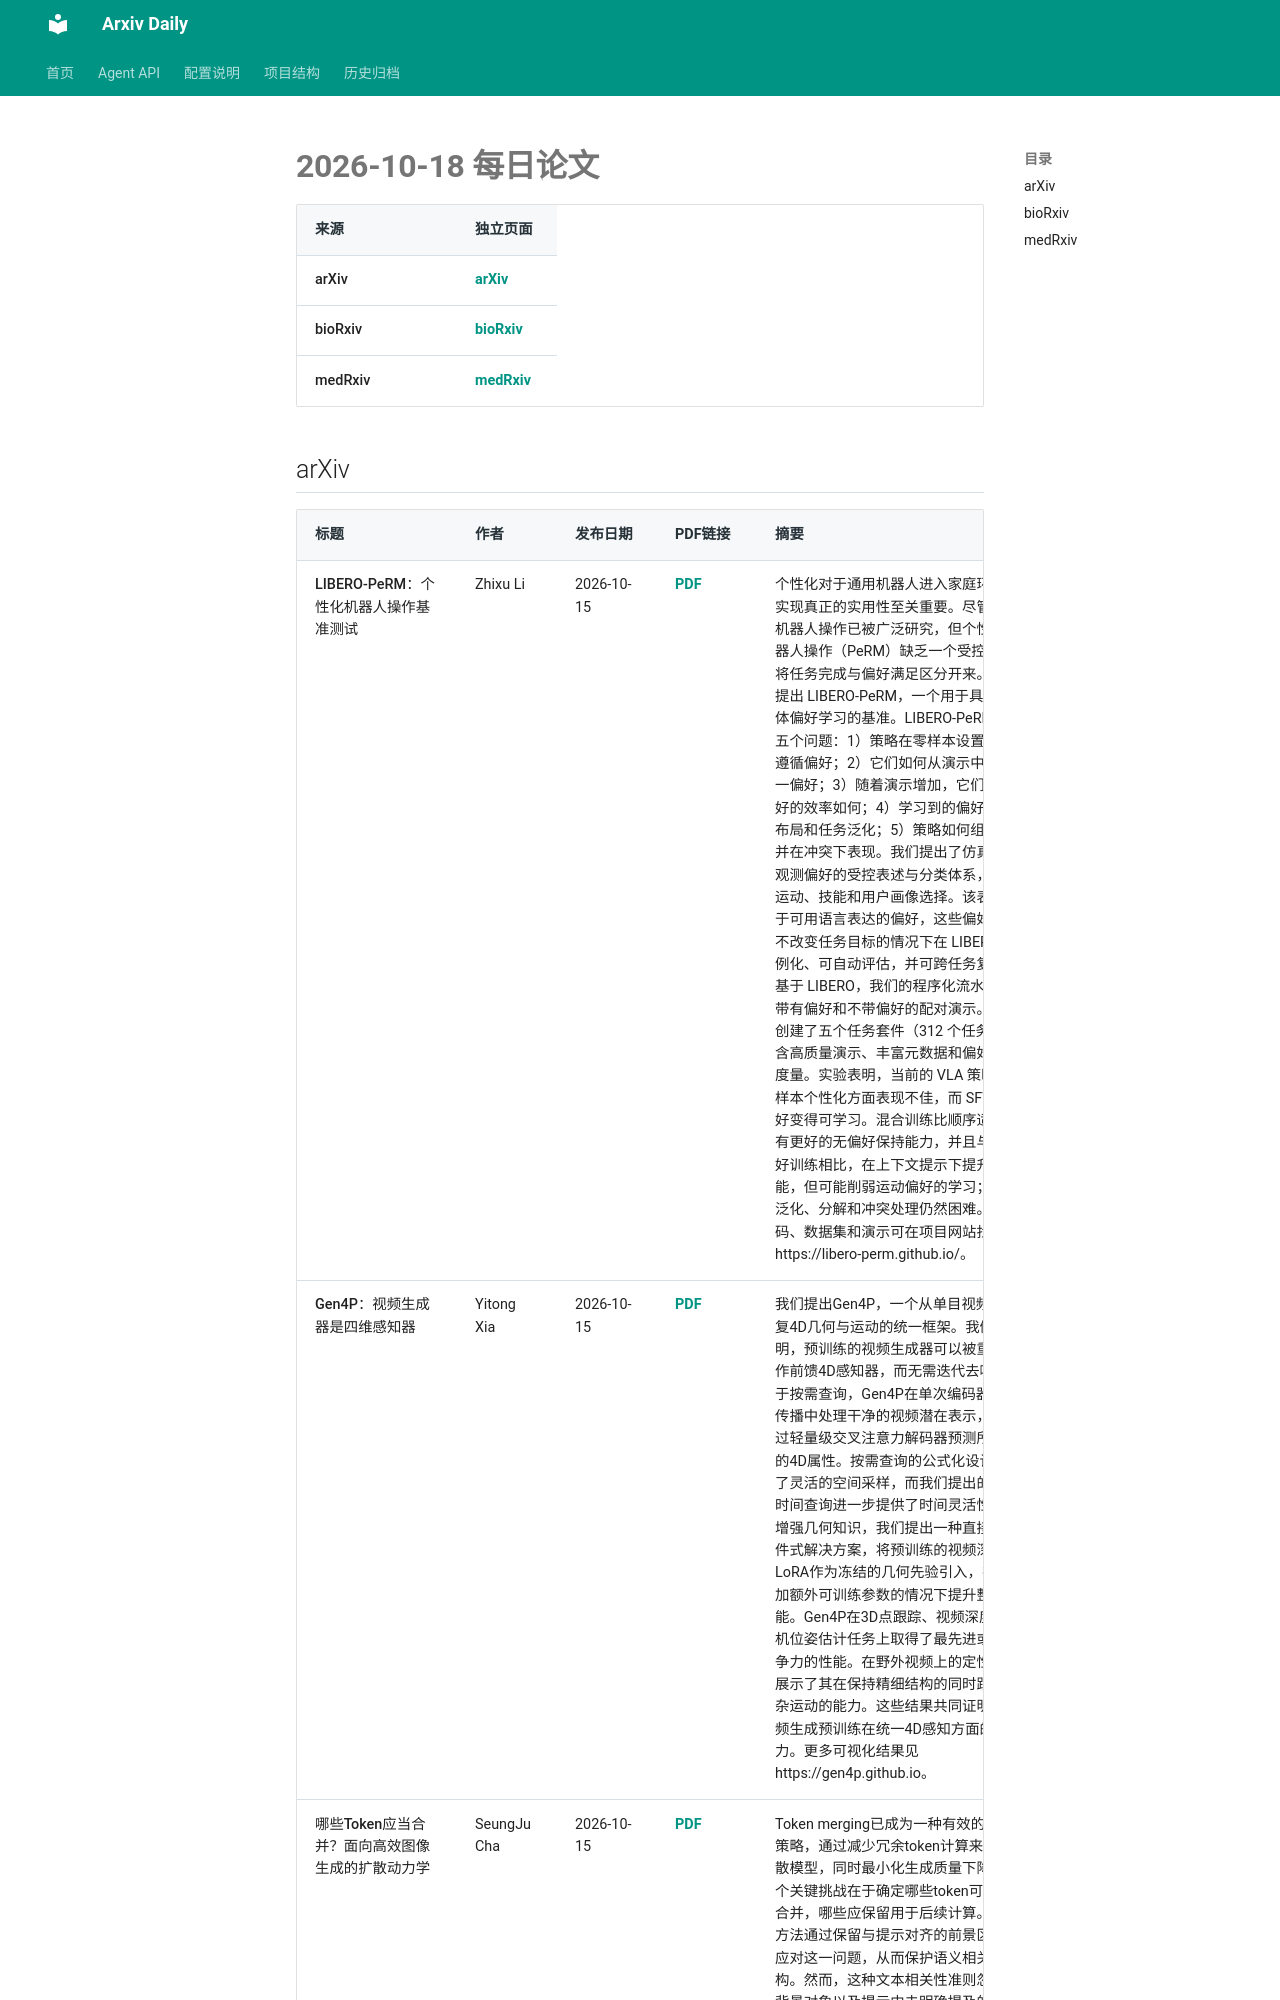

repository: Lcollection/Arxiv_Daily · page: daily-papers/2026-10-18/index.html · generator: mkdocs

# 2026-10-18 每日论文

| 来源 | 独立页面 |
|------|----------|
| arXiv | [arXiv](2026-10-18-arxiv.md) |
| bioRxiv | [bioRxiv](2026-10-18-biorxiv.md) |
| medRxiv | [medRxiv](2026-10-18-medrxiv.md) |

## arXiv

| 标题 | 作者 | 发布日期 | PDF链接 | 摘要 |
|------|------|----------|--------|------|
| LIBERO-PeRM：个性化机器人操作基准测试 | Zhixu Li | 2026-10-15 | [PDF](https://arxiv.org/pdf/2610.22372v1) | 个性化对于通用机器人进入家庭环境并实现真正的实用性至关重要。尽管通用机器人操作已被广泛研究，但个性化机器人操作（PeRM）缺乏一个受控基准来将任务完成与偏好满足区分开来。我们提出 LIBERO-PeRM，一个用于具身智能体偏好学习的基准。LIBERO-PeRM 研究五个问题：1）策略在零样本设置下如何遵循偏好；2）它们如何从演示中学习单一偏好；3）随着演示增加，它们获取偏好的效率如何；4）学习到的偏好如何跨布局和任务泛化；5）策略如何组合偏好并在冲突下表现。我们提出了仿真中可观测偏好的受控表述与分类体系，涵盖运动、技能和用户画像选择。该表述限于可用语言表达的偏好，这些偏好可在不改变任务目标的情况下在 LIBERO 中实例化、可自动评估，并可跨任务复用。基于 LIBERO，我们的程序化流水线生成带有偏好和不带偏好的配对演示。我们创建了五个任务套件（312 个任务），包含高质量演示、丰富元数据和偏好满足度量。实验表明，当前的 VLA 策略在零样本个性化方面表现不佳，而 SFT 使偏好变得可学习。混合训练比顺序适应具有更好的无偏好保持能力，并且与仅偏好训练相比，在上下文提示下提升了性能，但可能削弱运动偏好的学习；偏好泛化、分解和冲突处理仍然困难。代码、数据集和演示可在项目网站找到：https://libero-perm.github.io/。 |
| Gen4P：视频生成器是四维感知器 | Yitong Xia | 2026-10-15 | [PDF](https://arxiv.org/pdf/2610.22371v1) | 我们提出Gen4P，一个从单目视频中恢复4D几何与运动的统一框架。我们表明，预训练的视频生成器可以被重新用作前馈4D感知器，而无需迭代去噪。基于按需查询，Gen4P在单次编码器前向传播中处理干净的视频潜在表示，并通过轻量级交叉注意力解码器预测所请求的4D属性。按需查询的公式化设计实现了灵活的空间采样，而我们提出的连续时间查询进一步提供了时间灵活性。为增强几何知识，我们提出一种直接的插件式解决方案，将预训练的视频深度LoRA作为冻结的几何先验引入，在不增加额外可训练参数的情况下提升整体性能。Gen4P在3D点跟踪、视频深度和相机位姿估计任务上取得了最先进或有竞争力的性能。在野外视频上的定性结果展示了其在保持精细结构的同时跟踪复杂运动的能力。这些结果共同证明了视频生成预训练在统一4D感知方面的潜力。更多可视化结果见https://gen4p.github.io。 |
| 哪些Token应当合并？面向高效图像生成的扩散动力学 | SeungJu Cha | 2026-10-15 | [PDF](https://arxiv.org/pdf/2610.22370v1) | Token merging已成
